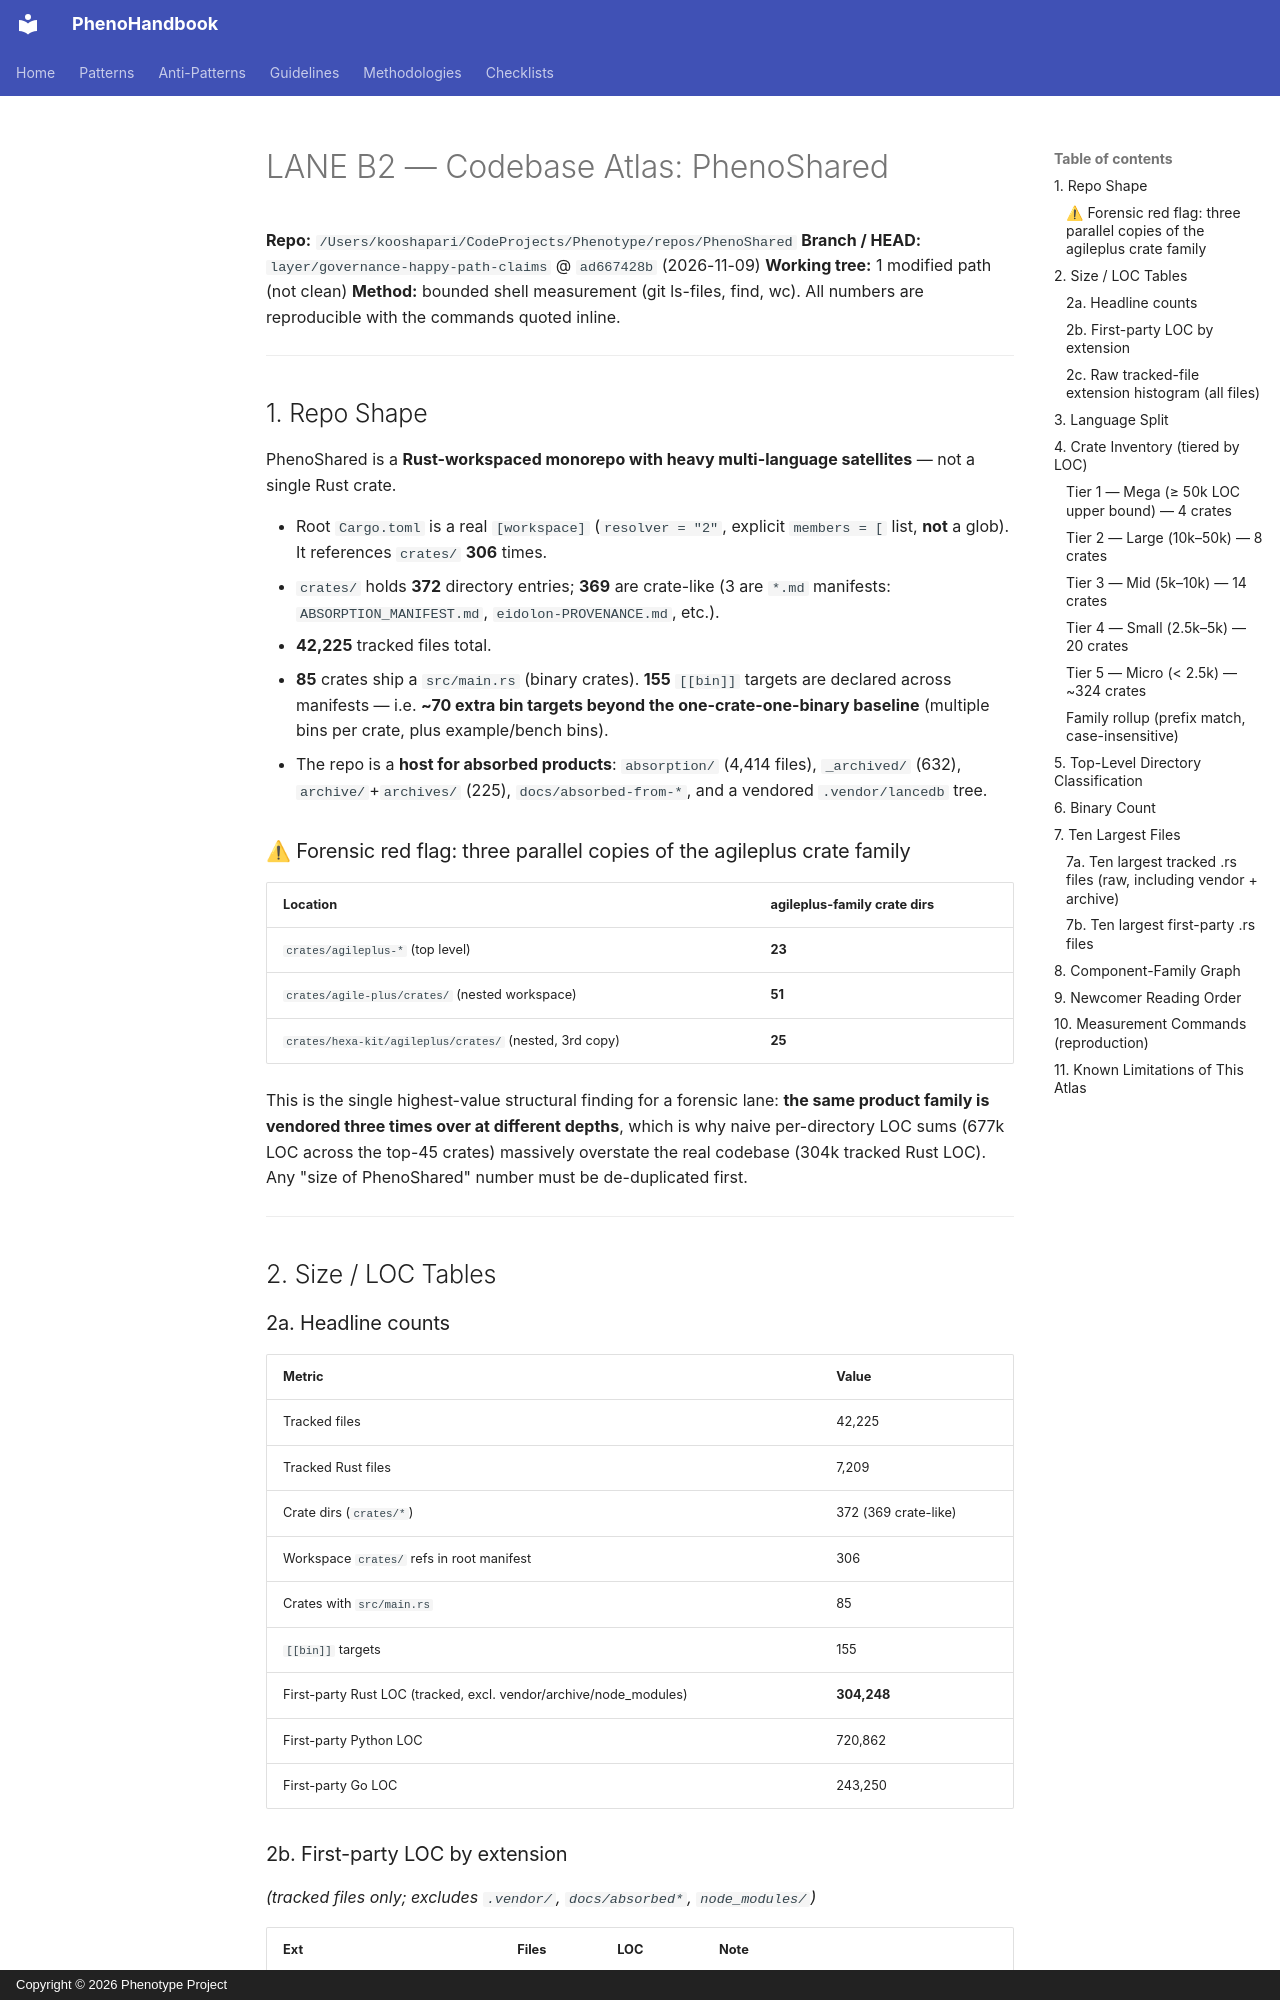

repository: KooshaPari/PhenoShared · page: audits/2026-11-10-forensic/B-codebase-atlas/index.html · generator: mkdocs · copyright: Copyright © 2026 Phenotype Project

# LANE B2 — Codebase Atlas: PhenoShared

**Repo:** `/Users/kooshapari/CodeProjects/Phenotype/repos/PhenoShared`
**Branch / HEAD:** `layer/governance-happy-path-claims` @ `ad667428b` (2026-11-09)
**Working tree:** 1 modified path (not clean)
**Method:** bounded shell measurement (git ls-files, find, wc). All numbers are reproducible with the commands quoted inline.

---

## 1. Repo Shape

PhenoShared is a **Rust-workspaced monorepo with heavy multi-language satellites** — not a single Rust crate.

- Root `Cargo.toml` is a real `[workspace]` (`resolver = "2"`, explicit `members = [` list, **not** a glob). It references `crates/` **306** times.
- `crates/` holds **372** directory entries; **369** are crate-like (3 are `*.md` manifests: `ABSORPTION_MANIFEST.md`, `eidolon-PROVENANCE.md`, etc.).
- **42,225** tracked files total.
- **85** crates ship a `src/main.rs` (binary crates). **155** `[[bin]]` targets are declared across manifests — i.e. **~70 extra bin targets beyond the one-crate-one-binary baseline** (multiple bins per crate, plus example/bench bins).
- The repo is a **host for absorbed products**: `absorption/` (4,414 files), `_archived/` (632), `archive/`+`archives/` (225), `docs/absorbed-from-*`, and a vendored `.vendor/lancedb` tree.

### ⚠ Forensic red flag: three parallel copies of the agileplus crate family

| Location | agileplus-family crate dirs |
|---|---|
| `crates/agileplus-*` (top level) | **23** |
| `crates/agile-plus/crates/` (nested workspace) | **51** |
| `crates/hexa-kit/agileplus/crates/` (nested, 3rd copy) | **25** |

This is the single highest-value structural finding for a forensic lane: **the same product family is vendored three times over at different depths**, which is why naive per-directory LOC sums (677k LOC across the top-45 crates) massively overstate the real codebase (304k tracked Rust LOC). Any "size of PhenoShared" number must be de-duplicated first.

---

## 2. Size / LOC Tables

### 2a. Headline counts

| Metric | Value |
|---|---|
| Tracked files | 42,225 |
| Tracked Rust files | 7,209 |
| Crate dirs (`crates/*`) | 372 (369 crate-like) |
| Workspace `crates/` refs in root manifest | 306 |
| Crates with `src/main.rs` | 85 |
| `[[bin]]` targets | 155 |
| First-party Rust LOC (tracked, excl. vendor/archive/node_modules) | **304,248** |
| First-party Python LOC | 720,862 |
| First-party Go LOC | 243,250 |
